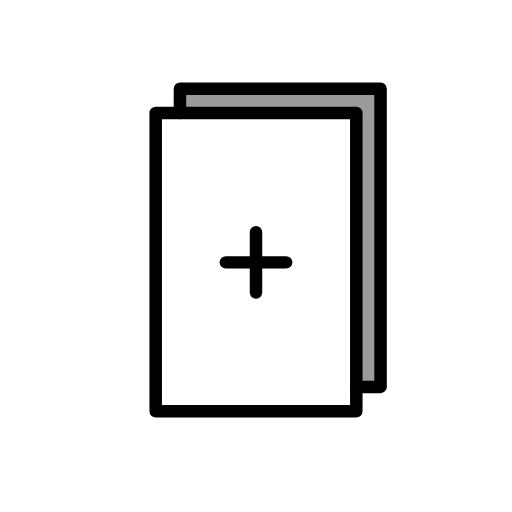
t = 0.00 s
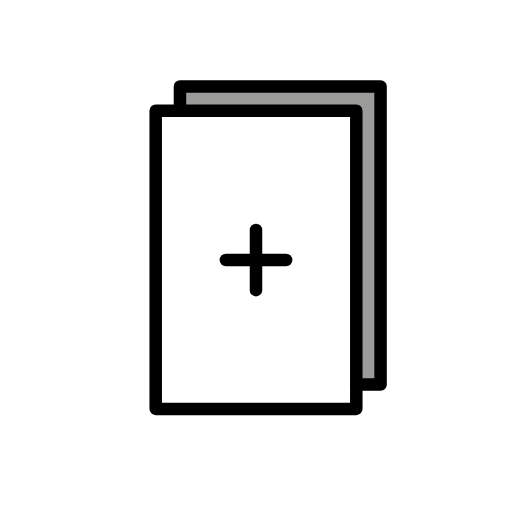
t = 0.48 s
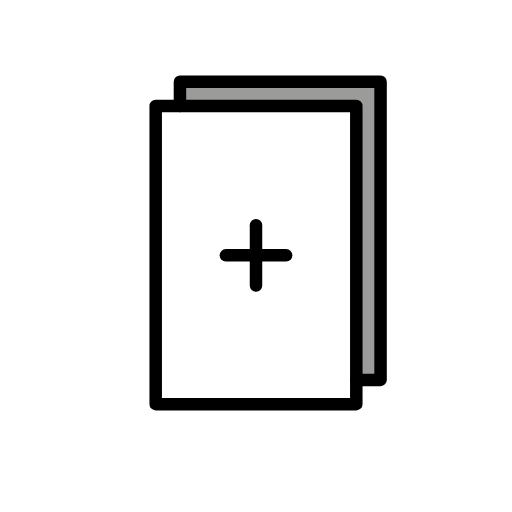
t = 1.43 s
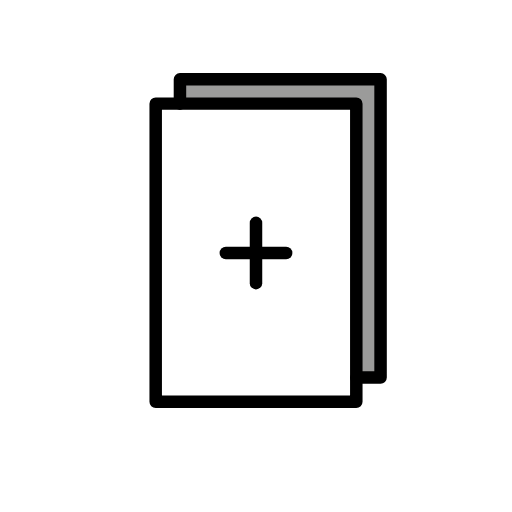
t = 1.90 s
t = 2.38 s: frame unchanged from t = 1.43 s, image omitted
t = 3.33 s: frame unchanged from t = 0.48 s, image omitted

The animated SVG that drew these frames (rendered in a browser with its animation timeline set to each time). Animation: 1 SMIL element (animateTransform=1); one cycle of 3.80 s, repeats indefinitely.

<?xml version='1.0' encoding='utf-8'?>
<svg xmlns="http://www.w3.org/2000/svg" id="emoji" viewBox="-5 -5 82 82" version="1.1" width="200" height="200" role="img">
  <title>OpenMoji: copy</title><g><g id="color">
    <rect x="23.8246" y="9.2081" width="32.1283" height="47.7648" fill="#9B9B9A" />
    <rect x="19.9359" y="13.0968" width="32.1283" height="47.7648" fill="#FFFFFF" />
  </g>
  <g id="hair" />
  <g id="skin" />
  <g id="skin-shadow" />
  <g id="line">
    <polyline fill="none" stroke="#000000" stroke-linecap="round" stroke-linejoin="round" stroke-miterlimit="10" stroke-width="2" points="52.06,56.9698 55.95,56.9698 55.95,9.2098 23.82,9.2098 23.82,13.0998" />
    <rect x="19.9359" y="13.0968" width="32.1283" height="47.7648" fill="none" stroke="#000000" stroke-linecap="round" stroke-linejoin="round" stroke-miterlimit="10" stroke-width="2" />
    <line x1="31.1709" x2="40.8291" y1="37.0208" y2="37.0208" fill="none" stroke="#000000" stroke-linecap="round" stroke-linejoin="round" stroke-miterlimit="10" stroke-width="2" />
    <line x1="36" x2="36" y1="41.8499" y2="32.1917" fill="none" stroke="#000000" stroke-linecap="round" stroke-linejoin="round" stroke-miterlimit="10" stroke-width="2" />
  </g>
<animateTransform attributeName="transform" type="translate" values="0 0;0 -1.5;0 0" dur="3.8s" repeatCount="indefinite" /></g></svg>
